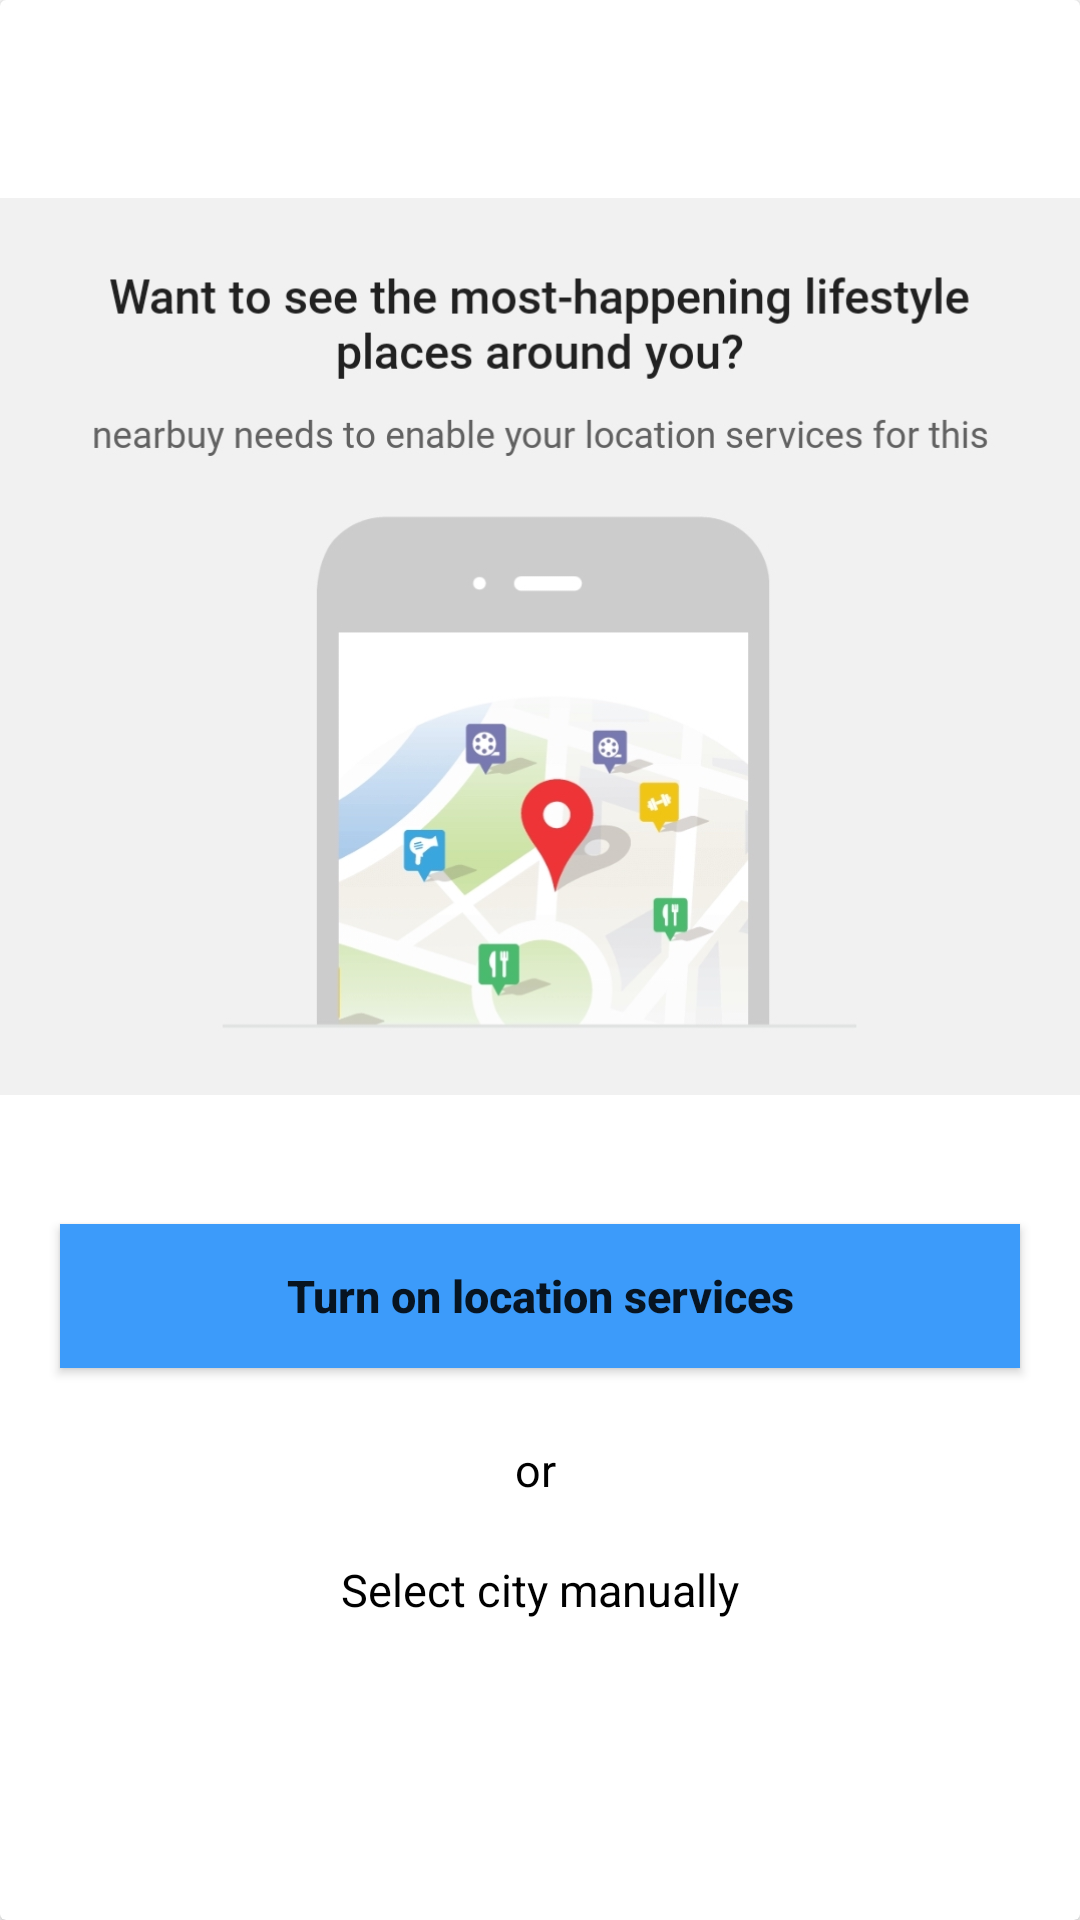

Produce the Android XML layout that renders to this screen, including the resource entries it uses.
<!-- AndroidManifest.xml: application theme Theme.NearBuy_App -->
<!-- res/layout/location_main.xml -->
<?xml version="1.0" encoding="utf-8"?>
<androidx.cardview.widget.CardView xmlns:android="http://schemas.android.com/apk/res/android"
    xmlns:app="http://schemas.android.com/apk/res-auto"
    android:layout_width="match_parent"
    android:layout_height="match_parent"
    android:background="@color/white"
    app:cardBackgroundColor="@color/white">

    <RelativeLayout
        android:layout_width="match_parent"
        android:layout_height="match_parent">

        <ImageView
            android:id="@+id/IvLocation"
            android:layout_width="match_parent"
            android:layout_height="450dp"
            android:layout_alignParentEnd="true"
            android:layout_alignParentRight="true"
            android:layout_alignParentBottom="true"
            android:layout_marginEnd="0dp"
            android:layout_marginRight="0dp"
            android:layout_marginBottom="209dp"
            android:src="@drawable/location_1" />

        <Button
            android:id="@+id/BtnLocation"
            android:layout_width="match_parent"
            android:layout_height="wrap_content"
            android:layout_alignParentEnd="true"
            android:layout_alignParentRight="true"
            android:layout_alignParentBottom="true"
            android:layout_marginStart="20dp"
            android:layout_marginEnd="20dp"
            android:layout_marginRight="18dp"
            android:layout_marginBottom="184dp"
            android:drawableLeft="@drawable/ic_location_symbol"
            android:paddingStart="55dp"
            android:paddingEnd="55dp"
            android:textStyle="bold"
            android:background="#3c9bfa"
            android:textSize="15sp"
            android:text="Turn on location services"
            android:textAllCaps="false"
            android:drawableStart="@drawable/ic_location_symbol" />


        <TextView
            android:layout_width="match_parent"
            android:layout_height="wrap_content"
            android:layout_alignParentEnd="true"
            android:layout_alignParentRight="true"
            android:layout_alignParentBottom="true"
            android:layout_marginEnd="3dp"
            android:layout_marginRight="3dp"
            android:layout_marginBottom="140dp"
            android:gravity="center_horizontal"
            android:text="or"
            android:textColor="@color/black"
            android:textSize="15sp" />

        <TextView
            android:id="@+id/tvManually"
            android:layout_width="match_parent"
            android:layout_height="wrap_content"
            android:layout_alignParentEnd="true"
            android:layout_alignParentRight="true"
            android:layout_alignParentBottom="true"
            android:layout_marginEnd="0dp"
            android:layout_marginRight="0dp"
            android:layout_marginBottom="100dp"
            android:gravity="center_horizontal"
            android:text="Select city manually"
            android:textColor="@color/black"
            android:textSize="15sp" />


    </RelativeLayout>


</androidx.cardview.widget.CardView>
<!-- resources referenced by this layout -->
<resources>
  <color name="black">#FF000000</color>
  <color name="white">#FFFFFFFF</color>
  <!-- drawable location_1: jpg bitmap (drawable-v24, 150420 bytes) -->
  <style name="Theme.NearBuy_App" parent="Theme.MaterialComponents.DayNight.DarkActionBar">
          
          <item name="colorPrimary">@color/purple_500</item>
          <item name="colorPrimaryVariant">@color/purple_700</item>
          <item name="colorOnPrimary">@color/white</item>
          
          <item name="colorSecondary">@color/teal_200</item>
          <item name="colorSecondaryVariant">@color/teal_700</item>
          <item name="colorOnSecondary">@color/black</item>
          
          <item name="android:statusBarColor" tools:targetApi="l">?attr/colorPrimaryVariant</item>
          
      </style>
  <color name="purple_500">#FF6200EE</color>
  <color name="purple_700">#FF3700B3</color>
  <color name="teal_200">#FF03DAC5</color>
  <color name="teal_700">#FF018786</color>
</resources>
